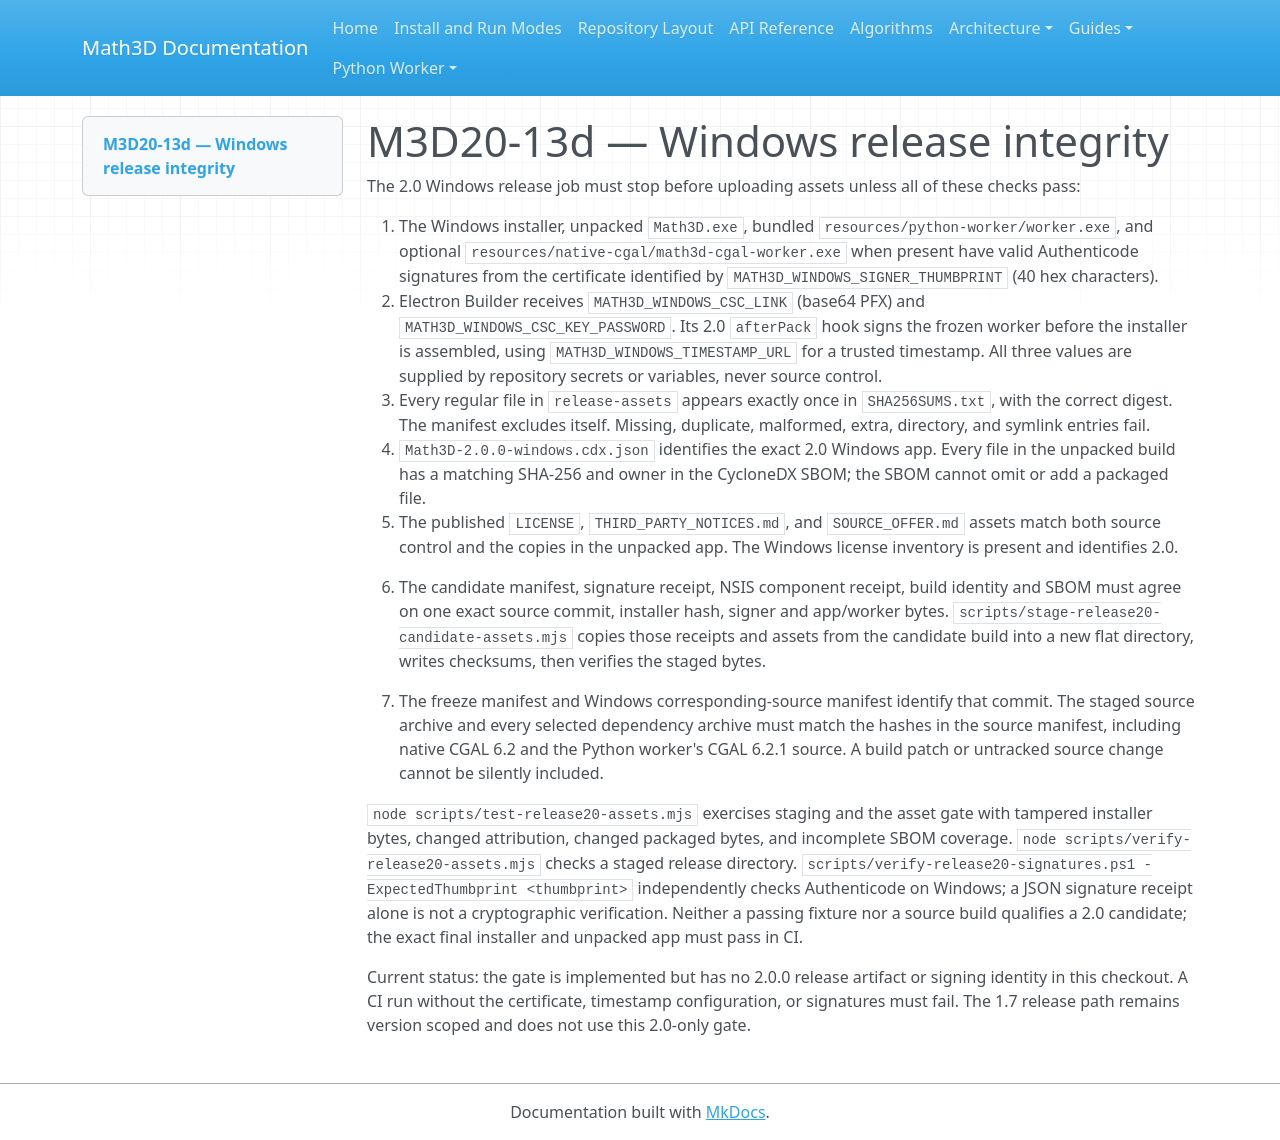

repository: expert10000/Math3D · page: releases/2.0.0/RELEASE_INTEGRITY_GATE/index.html · generator: mkdocs

# M3D20-13d — Windows release integrity

The 2.0 Windows release job must stop before uploading assets unless all of these checks pass:

1. The Windows installer, unpacked `Math3D.exe`, bundled `resources/python-worker/worker.exe`, and optional `resources/native-cgal/math3d-cgal-worker.exe` when present have valid Authenticode signatures from the certificate identified by `MATH3D_WINDOWS_SIGNER_THUMBPRINT` (40 hex characters).
2. Electron Builder receives `MATH3D_WINDOWS_CSC_LINK` (base64 PFX) and `MATH3D_WINDOWS_CSC_KEY_PASSWORD`. Its 2.0 `afterPack` hook signs the frozen worker before the installer is assembled, using `MATH3D_WINDOWS_TIMESTAMP_URL` for a trusted timestamp. All three values are supplied by repository secrets or variables, never source control.
3. Every regular file in `release-assets` appears exactly once in `SHA256SUMS.txt`, with the correct digest. The manifest excludes itself. Missing, duplicate, malformed, extra, directory, and symlink entries fail.
4. `Math3D-2.0.0-windows.cdx.json` identifies the exact 2.0 Windows app. Every file in the unpacked build has a matching SHA-256 and owner in the CycloneDX SBOM; the SBOM cannot omit or add a packaged file.
5. The published `LICENSE`, `THIRD_PARTY_NOTICES.md`, and `SOURCE_OFFER.md` assets match both source control and the copies in the unpacked app. The Windows license inventory is present and identifies 2.0.

6. The candidate manifest, signature receipt, NSIS component receipt, build identity and SBOM must agree on one exact source commit, installer hash, signer and app/worker bytes. `scripts/stage-release20-candidate-assets.mjs` copies those receipts and assets from the candidate build into a new flat directory, writes checksums, then verifies the staged bytes.
7. The freeze manifest and Windows corresponding-source manifest identify that commit. The staged source archive and every selected dependency archive must match the hashes in the source manifest, including native CGAL 6.2 and the Python worker's CGAL 6.2.1 source. A build patch or untracked source change cannot be silently included.

`node scripts/test-release20-assets.mjs` exercises staging and the asset gate with tampered installer bytes, changed attribution, changed packaged bytes, and incomplete SBOM coverage. `node scripts/verify-release20-assets.mjs` checks a staged release directory. `scripts/verify-release20-signatures.ps1 -ExpectedThumbprint <thumbprint>` independently checks Authenticode on Windows; a JSON signature receipt alone is not a cryptographic verification. Neither a passing fixture nor a source build qualifies a 2.0 candidate; the exact final installer and unpacked app must pass in CI.

Current status: the gate is implemented but has no 2.0.0 release artifact or signing identity in this checkout. A CI run without the certificate, timestamp configuration, or signatures must fail. The 1.7 release path remains version scoped and does not use this 2.0-only gate.
